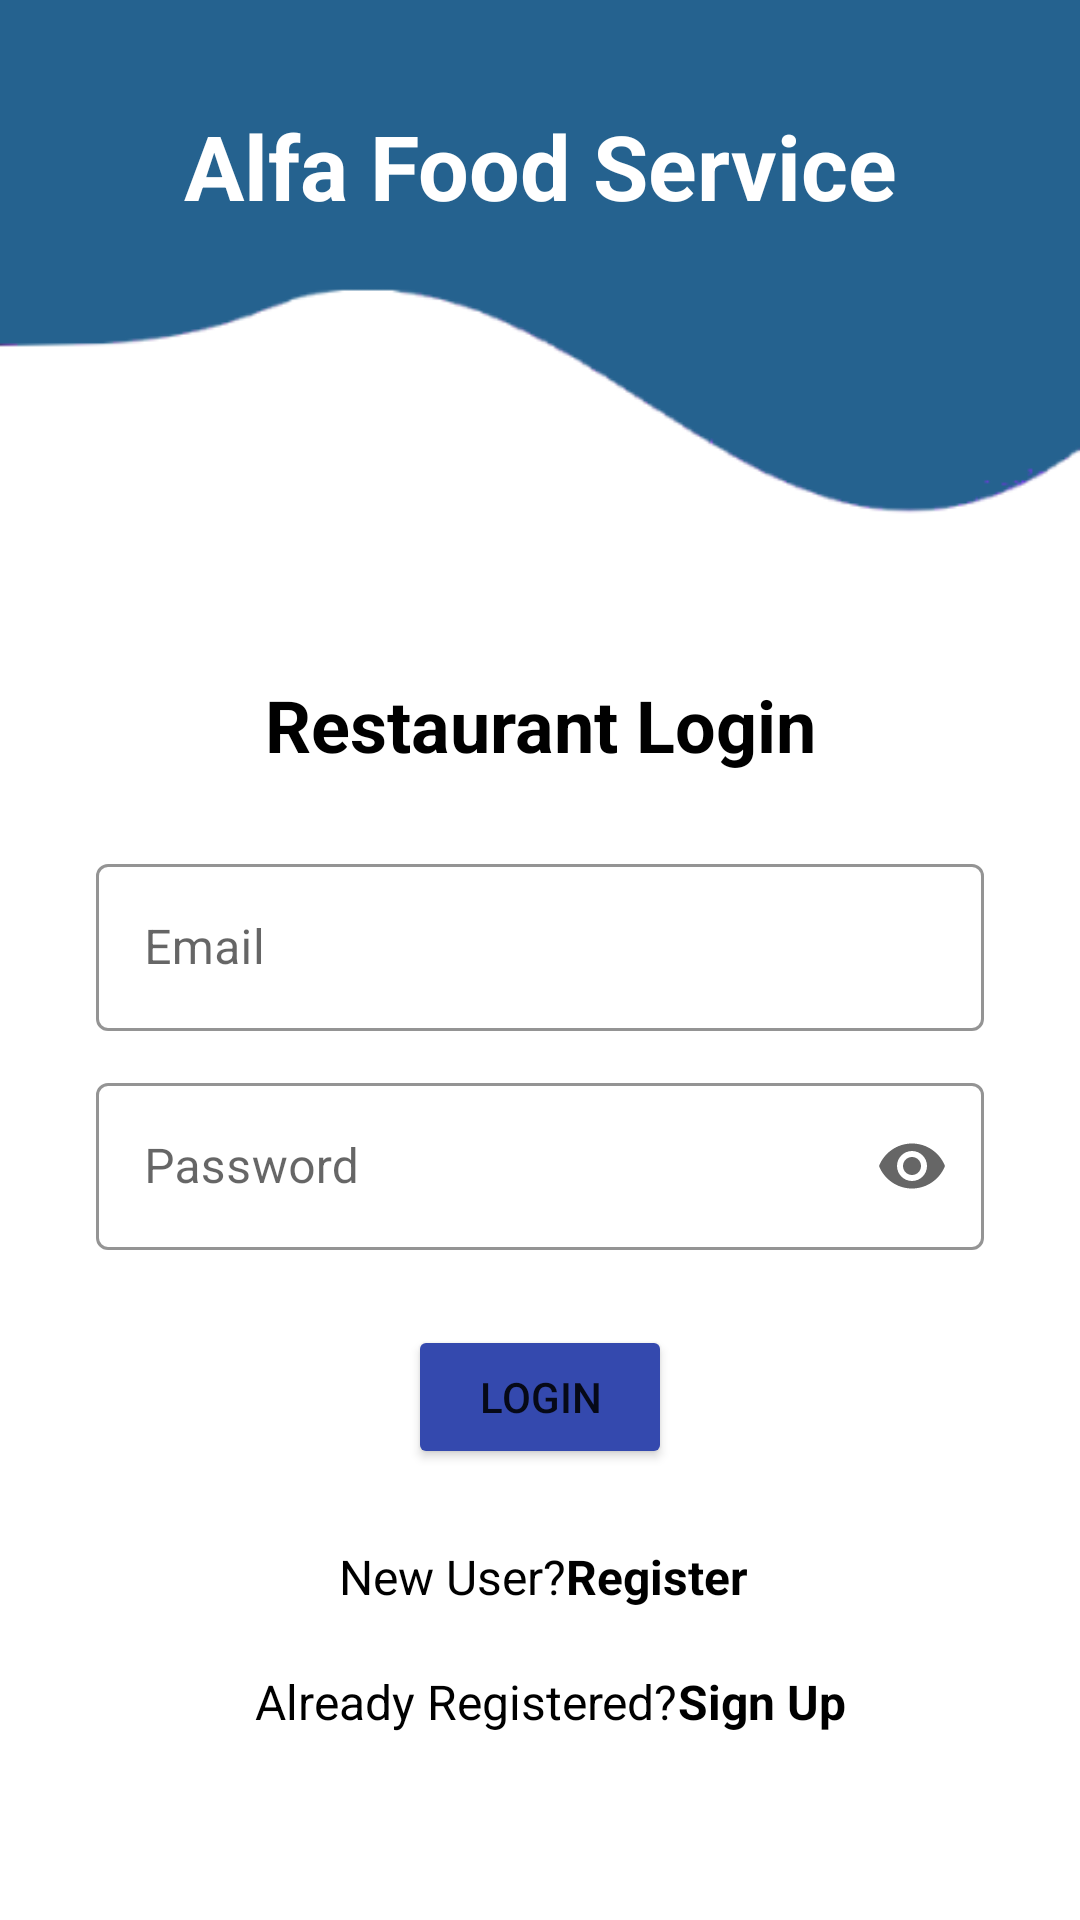

Write the Android layout XML for this screen, with the resource values it uses.
<!-- AndroidManifest.xml: application theme Theme.FoodOrderingApplication -->
<!-- res/layout/activity_restaurant_login.xml -->
<?xml version="1.0" encoding="utf-8"?>
<androidx.constraintlayout.widget.ConstraintLayout xmlns:android="http://schemas.android.com/apk/res/android"
    xmlns:app="http://schemas.android.com/apk/res-auto"
    xmlns:tools="http://schemas.android.com/tools"
    android:layout_width="match_parent"
    android:layout_height="match_parent"
    android:background="@drawable/background"
    tools:context=".RestaurantLoginActivity">

    <TextView
        android:id="@+id/textView14"
        android:layout_width="wrap_content"
        android:layout_height="wrap_content"
        android:layout_marginTop="35dp"
        android:text="@string/alfa_food_service"
        android:textColor="@color/white"
        android:textSize="30dp"
        android:textStyle="bold"
        app:layout_constraintEnd_toEndOf="parent"
        app:layout_constraintHorizontal_bias="0.5"
        app:layout_constraintStart_toStartOf="parent"
        app:layout_constraintTop_toTopOf="parent" />

    <TextView
        android:id="@+id/textView17"
        android:layout_width="wrap_content"
        android:layout_height="wrap_content"
        android:layout_marginTop="150dp"
        android:text="@string/restaurant_login"
        android:textColor="@color/black"
        android:textSize="24sp"
        android:textStyle="bold"
        app:layout_constraintEnd_toEndOf="parent"
        app:layout_constraintHorizontal_bias="0.5"
        app:layout_constraintStart_toStartOf="parent"
        app:layout_constraintTop_toBottomOf="@+id/textView14" />

    <com.google.android.material.textfield.TextInputLayout
        android:id="@+id/textInputLayout3"
        style="@style/Widget.MaterialComponents.TextInputLayout.OutlinedBox"
        android:layout_width="0dp"
        android:layout_height="wrap_content"
        android:layout_marginStart="32dp"
        android:layout_marginTop="25dp"
        android:layout_marginEnd="32dp"
        android:ems="10"
        android:hint="@string/email"
        app:boxStrokeColor="#3449AE"
        app:endIconMode="clear_text"
        app:hintTextColor="@color/black"
        app:layout_constraintEnd_toEndOf="parent"
        app:layout_constraintHorizontal_bias="0.5"
        app:layout_constraintStart_toStartOf="parent"
        app:layout_constraintTop_toBottomOf="@+id/textView17"
        app:startIconDrawable="@drawable/ic_baseline_email_24">

        <com.google.android.material.textfield.TextInputEditText
            android:id="@+id/email2"
            android:layout_width="match_parent"
            android:layout_height="wrap_content"
            android:inputType="textPersonName">

        </com.google.android.material.textfield.TextInputEditText>
    </com.google.android.material.textfield.TextInputLayout>

    <com.google.android.material.textfield.TextInputLayout
        android:id="@+id/textInputLayout4"
        style="@style/Widget.MaterialComponents.TextInputLayout.OutlinedBox"
        android:layout_width="0dp"
        android:layout_height="wrap_content"
        android:layout_marginStart="32dp"
        android:layout_marginTop="12dp"
        android:layout_marginEnd="32dp"
        android:ems="10"
        android:hint="@string/password"
        app:boxStrokeColor="#3449AE"
        app:endIconMode="password_toggle"
        app:hintTextColor="@color/black"
        app:layout_constraintEnd_toEndOf="parent"
        app:layout_constraintHorizontal_bias="0.504"
        app:layout_constraintStart_toStartOf="parent"
        app:layout_constraintTop_toBottomOf="@+id/textInputLayout3"
        app:startIconDrawable="@drawable/ic_baseline_lock_open_24">

        <com.google.android.material.textfield.TextInputEditText
            android:id="@+id/password2"
            android:layout_width="match_parent"
            android:layout_height="wrap_content"
            android:inputType="textPassword">

        </com.google.android.material.textfield.TextInputEditText>
    </com.google.android.material.textfield.TextInputLayout>

    <Button
        android:id="@+id/login1"
        android:layout_width="wrap_content"
        android:layout_height="wrap_content"
        android:layout_marginTop="25dp"
        android:backgroundTint="#3449AE"
        android:text="@string/login"
        app:layout_constraintEnd_toEndOf="parent"
        app:layout_constraintStart_toStartOf="parent"
        app:layout_constraintTop_toBottomOf="@+id/textInputLayout4" />

    <TextView
        android:id="@+id/alreadyaccount"
        android:layout_width="wrap_content"
        android:layout_height="wrap_content"
        android:layout_centerHorizontal="true"
        android:layout_marginEnd="128dp"
        android:hint="@string/register"
        android:textColor="@color/black"
        android:textColorHint="@color/black"
        android:textSize="16sp"
        android:textStyle="bold"
        app:layout_constraintEnd_toEndOf="parent"
        app:layout_constraintHorizontal_bias="0.0"
        app:layout_constraintStart_toEndOf="@+id/textView8"
        app:layout_constraintTop_toTopOf="@+id/textView8"
        tools:ignore="MissingConstraints">

    </TextView>

    <TextView
        android:id="@+id/alreadyRegistered"
        android:layout_width="wrap_content"
        android:layout_height="wrap_content"
        android:layout_below="@+id/alreadyaccount"
        android:layout_centerHorizontal="true"
        android:layout_marginEnd="93dp"
        android:hint="@string/sign_up"
        android:textColorHint="@color/black"
        android:textSize="16sp"
        android:textStyle="bold"
        app:layout_constraintEnd_toEndOf="parent"
        app:layout_constraintHorizontal_bias="0.0"
        app:layout_constraintStart_toEndOf="@+id/textView10"
        app:layout_constraintTop_toTopOf="@+id/textView10"
        tools:ignore="MissingConstraints">

    </TextView>

    <TextView
        android:id="@+id/textView8"
        android:layout_width="wrap_content"
        android:layout_height="wrap_content"
        android:layout_marginStart="130dp"
        android:layout_marginTop="25dp"
        android:text="@string/new_user"
        android:textColor="@color/black"
        android:textSize="16sp"
        app:layout_constraintEnd_toStartOf="@+id/alreadyaccount"
        app:layout_constraintStart_toStartOf="parent"
        app:layout_constraintTop_toBottomOf="@+id/login1" />

    <TextView
        android:id="@+id/textView10"
        android:layout_width="wrap_content"
        android:layout_height="wrap_content"
        android:layout_marginStart="100dp"
        android:layout_marginTop="20dp"
        android:text="@string/already_registered"
        android:textColor="@color/black"
        android:textSize="16sp"
        app:layout_constraintEnd_toStartOf="@+id/alreadyRegistered"
        app:layout_constraintStart_toStartOf="parent"
        app:layout_constraintTop_toBottomOf="@+id/alreadyaccount" />

</androidx.constraintlayout.widget.ConstraintLayout>
<!-- resources referenced by this layout -->
<resources>
  <color name="black">#000000</color>
  <color name="white">#FFFFFFFF</color>
  <!-- drawable background: png bitmap (drawable, 7960 bytes) -->
  <string name="alfa_food_service">Alfa Food Service</string>
  <string name="already_registered">Already Registered?</string>
  <string name="email">Email</string>
  <string name="login">Login</string>
  <string name="new_user">New User?</string>
  <string name="password">Password</string>
  <string name="register">Register</string>
  <string name="restaurant_login">Restaurant Login</string>
  <string name="sign_up">Sign Up</string>
  <style name="Theme.FoodOrderingApplication" parent="Theme.MaterialComponents.DayNight.DarkActionBar">
          
          <item name="colorPrimary">@color/purple_500</item>
          <item name="colorPrimaryVariant">@color/purple_700</item>
          <item name="colorOnPrimary">@color/white</item>
          
          <item name="colorSecondary">@color/teal_200</item>
          <item name="colorSecondaryVariant">@color/teal_700</item>
          <item name="colorOnSecondary">@color/black</item>
          
          <item name="android:statusBarColor" tools:targetApi="l">?attr/colorPrimaryVariant</item>
          
      </style>
  <color name="purple_500">#FF6200EE</color>
  <color name="purple_700">#FF3700B3</color>
  <color name="teal_200">#FF03DAC5</color>
  <color name="teal_700">#FF018786</color>
</resources>
